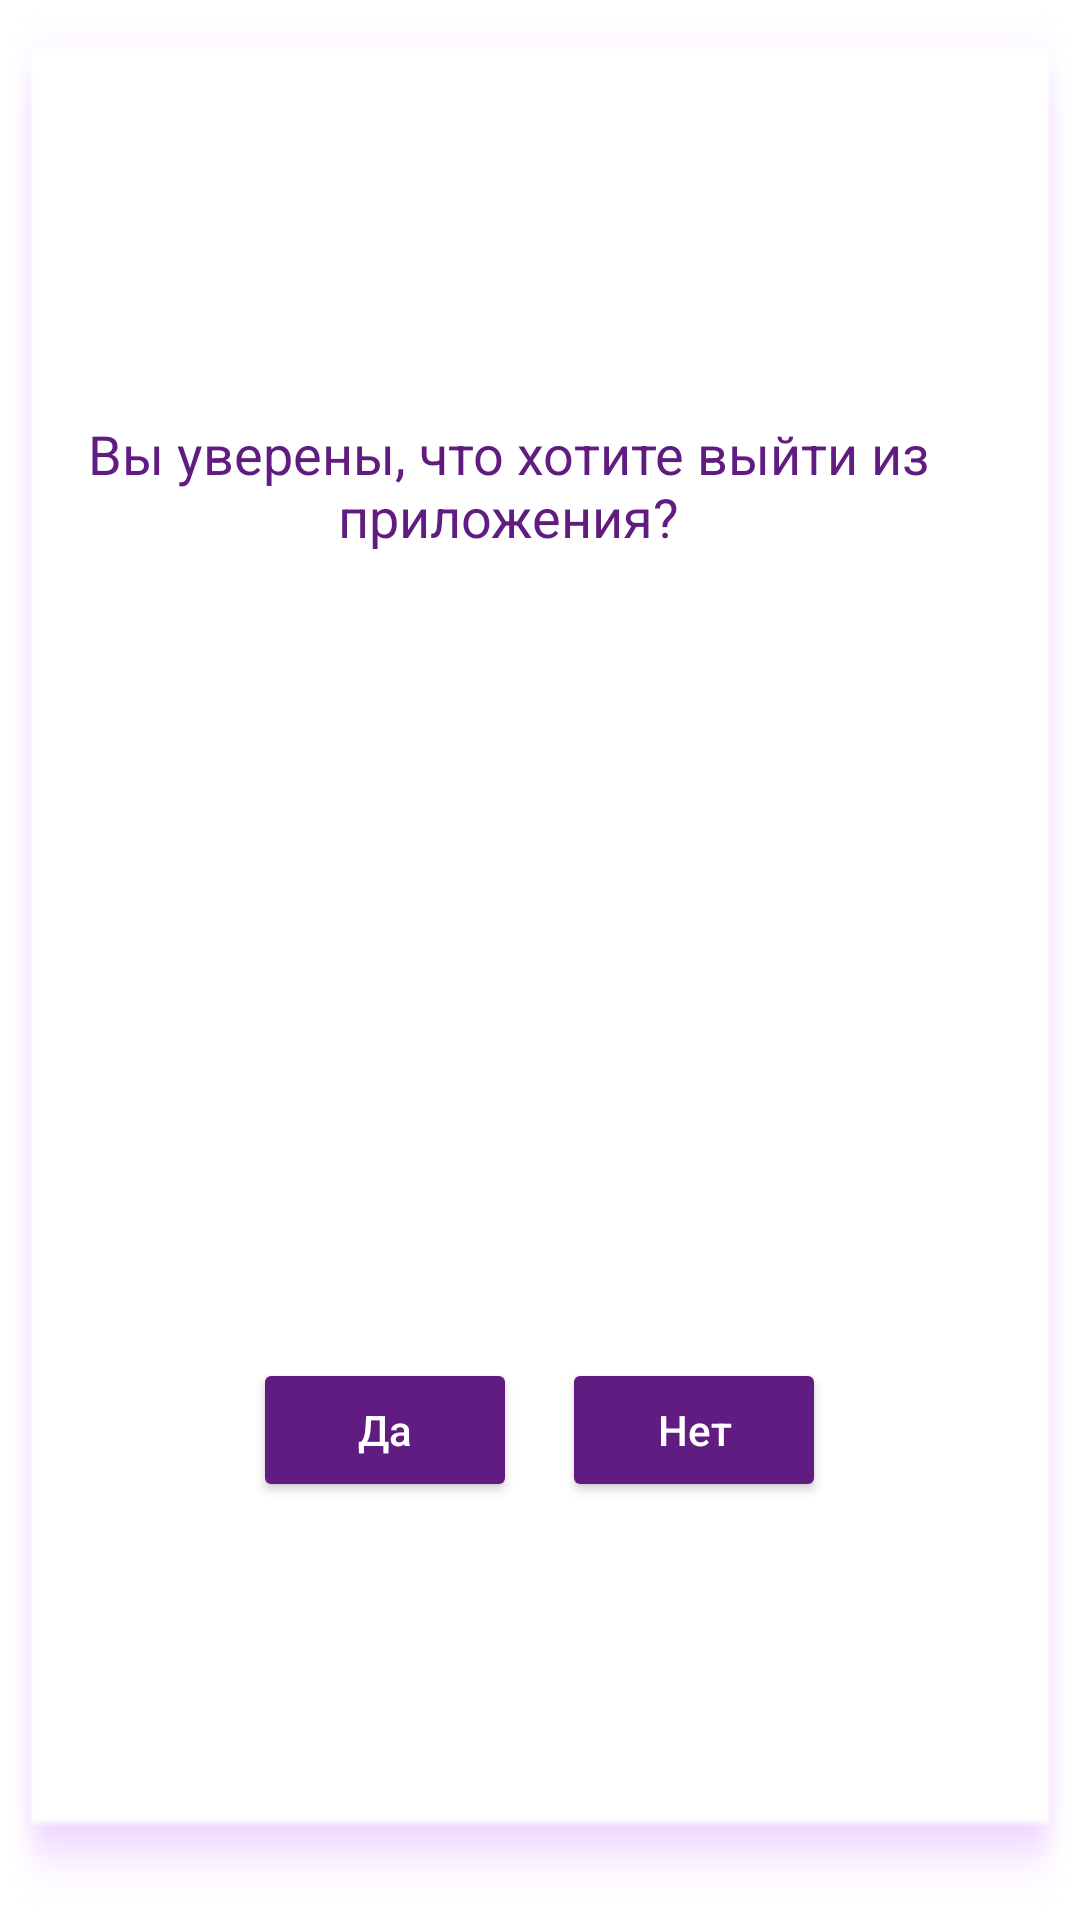

Layout XML and referenced resources for this Android screen:
<!-- AndroidManifest.xml: application theme Theme.White.KvantoriumProject -->
<!-- res/layout/exit_from_app_dialog.xml -->
<?xml version="1.0" encoding="utf-8"?>
<LinearLayout
    xmlns:android="http://schemas.android.com/apk/res/android"
    android:orientation="vertical"
    android:layout_width="340dp"
    android:layout_height="200dp"
    android:id="@+id/preview"
    android:background="@drawable/back_for_card"
    android:layout_margin="15dp"
    android:layout_gravity="center"
    android:scaleType = "centerCrop">

    <TextView
        android:layout_width="307dp"
        android:layout_height="wrap_content"
        android:gravity="center"
        android:layout_marginTop="20dp"
        android:layout_marginLeft="16dp"
        android:layout_weight="30"
        android:padding="10dp"
        android:text="Вы уверены, что хотите выйти из приложения?"
        android:textColor="#601C80"
        android:textSize="18sp" />

    <LinearLayout
        android:layout_width="match_parent"
        android:layout_height="wrap_content"
        android:gravity="center"
        android:orientation="horizontal"
        android:layout_weight="30"
        android:padding="20dp"
        android:layout_marginTop="20dp"
        android:layout_marginBottom="10dp"
        >

        <Button
            android:id="@+id/yes"
            android:layout_width="wrap_content"
            android:layout_height="wrap_content"
            android:backgroundTint="@color/main"
            android:layout_marginRight="15dp"
            android:text="Да"
            android:textColor="#fff"
            android:textAllCaps="false"/>

        <Button
            android:id="@+id/no"
            android:layout_width="wrap_content"
            android:layout_height="wrap_content"
            android:backgroundTint="@color/main"
            android:text="Нет"
            android:textColor="#fff"
            android:textAllCaps="false"/>

    </LinearLayout>


</LinearLayout>
<!-- resources referenced by this layout -->
<resources>
  <color name="main">#601C80</color>
  <!-- drawable back_for_card: png bitmap (drawable-v24, 3881 bytes) -->
  <style name="Theme.White.KvantoriumProject" parent="Theme.MaterialComponents.Light.DarkActionBar">
          
          <item name="colorPrimary">@color/main</item>
          <item name="colorPrimaryVariant">@color/main</item>
          <item name="colorOnPrimary">@color/white</item>
          
          <item name="colorSecondary">@color/teal_200</item>
          <item name="colorSecondaryVariant">@color/teal_700</item>
          <item name="colorOnSecondary">@color/black</item>
          
          <item name="android:statusBarColor" tools:targetApi="l">@android:color/transparent</item>
  
          <item name="android:windowContentTransitions" tools:targetApi="lollipop">true</item>
  
          
      </style>
  <color name="white">#FFFFFF</color>
  <color name="teal_200">#FF03DAC5</color>
  <color name="teal_700">#FF018786</color>
  <color name="black">#FF000000</color>
</resources>
